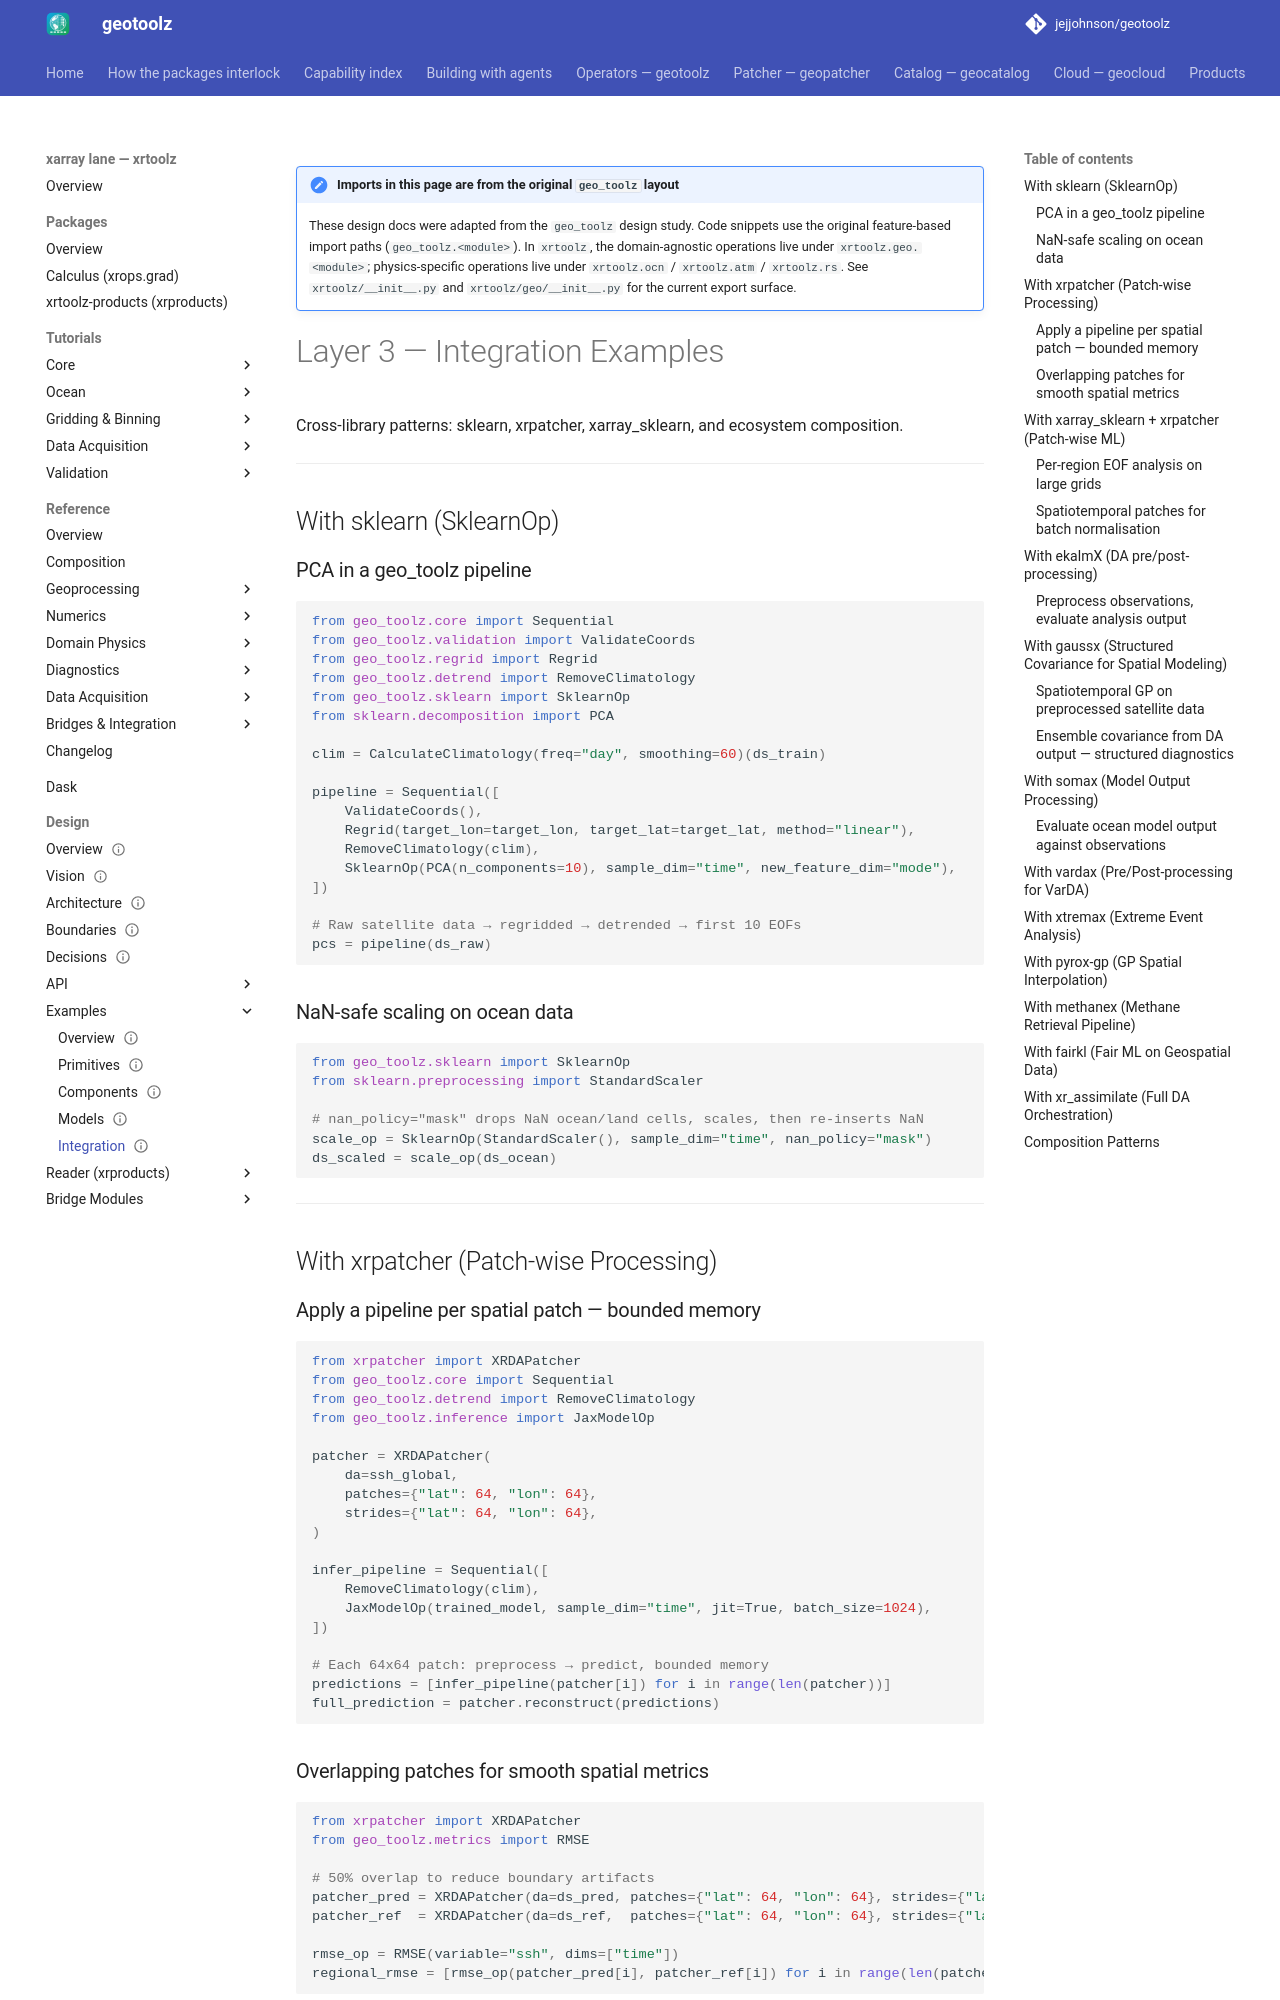

repository: jejjohnson/geotoolz · page: xarray/design/examples/integration/index.html · generator: mkdocs

---
status: draft
version: 0.1.0
---

!!! note "Imports in this page are from the original `geo_toolz` layout"
    These design docs were adapted from the `geo_toolz` design study.
    Code snippets use the original feature-based import paths
    (`geo_toolz.<module>`). In `xrtoolz`, the domain-agnostic
    operations live under `xrtoolz.geo.<module>`; physics-specific
    operations live under `xrtoolz.ocn` / `xrtoolz.atm` /
    `xrtoolz.rs`. See `xrtoolz/__init__.py` and
    `xrtoolz/geo/__init__.py` for the current export surface.

# Layer 3 — Integration Examples

Cross-library patterns: sklearn, xrpatcher, xarray_sklearn, and ecosystem composition.

---

## With sklearn (SklearnOp)

### PCA in a geo_toolz pipeline

```python
from geo_toolz.core import Sequential
from geo_toolz.validation import ValidateCoords
from geo_toolz.regrid import Regrid
from geo_toolz.detrend import RemoveClimatology
from geo_toolz.sklearn import SklearnOp
from sklearn.decomposition import PCA

clim = CalculateClimatology(freq="day", smoothing=60)(ds_train)

pipeline = Sequential([
    ValidateCoords(),
    Regrid(target_lon=target_lon, target_lat=target_lat, method="linear"),
    RemoveClimatology(clim),
    SklearnOp(PCA(n_components=10), sample_dim="time", new_feature_dim="mode"),
])

# Raw satellite data → regridded → detrended → first 10 EOFs
pcs = pipeline(ds_raw)
```

### NaN-safe scaling on ocean data

```python
from geo_toolz.sklearn import SklearnOp
from sklearn.preprocessing import StandardScaler

# nan_policy="mask" drops NaN ocean/land cells, scales, then re-inserts NaN
scale_op = SklearnOp(StandardScaler(), sample_dim="time", nan_policy="mask")
ds_scaled = scale_op(ds_ocean)
```

---

## With xrpatcher (Patch-wise Processing)

### Apply a pipeline per spatial patch — bounded memory

```python
from xrpatcher import XRDAPatcher
from geo_toolz.core import Sequential
from geo_toolz.detrend import RemoveClimatology
from geo_toolz.inference import JaxModelOp

patcher = XRDAPatcher(
    da=ssh_global,
    patches={"lat": 64, "lon": 64},
    strides={"lat": 64, "lon": 64},
)

infer_pipeline = Sequential([
    RemoveClimatology(clim),
    JaxModelOp(trained_model, sample_dim="time", jit=True, batch_size=1024),
])

# Each 64x64 patch: preprocess → predict, bounded memory
predictions = [infer_pipeline(patcher[i]) for i in range(len(patcher))]
full_prediction = patcher.reconstruct(predictions)
```

### Overlapping patches for smooth spatial metrics

```python
from xrpatcher import XRDAPatcher
from geo_toolz.metrics import RMSE

# 50% overlap to reduce boundary artifacts
patcher_pred = XRDAPatcher(da=ds_pred, patches={"lat": 64, "lon": 64}, strides={"lat": 32, "lon": 32})
patcher_ref  = XRDAPatcher(da=ds_ref,  patches={"lat": 64, "lon": 64}, strides={"lat": 32, "lon": 32})

rmse_op = RMSE(variable="ssh", dims=["time"])
regional_rmse = [rmse_op(patcher_pred[i], patcher_ref[i]) for i in range(len(patcher_pred))]
```

---

## With xarray_sklearn + xrpatcher (Patch-wise ML)
